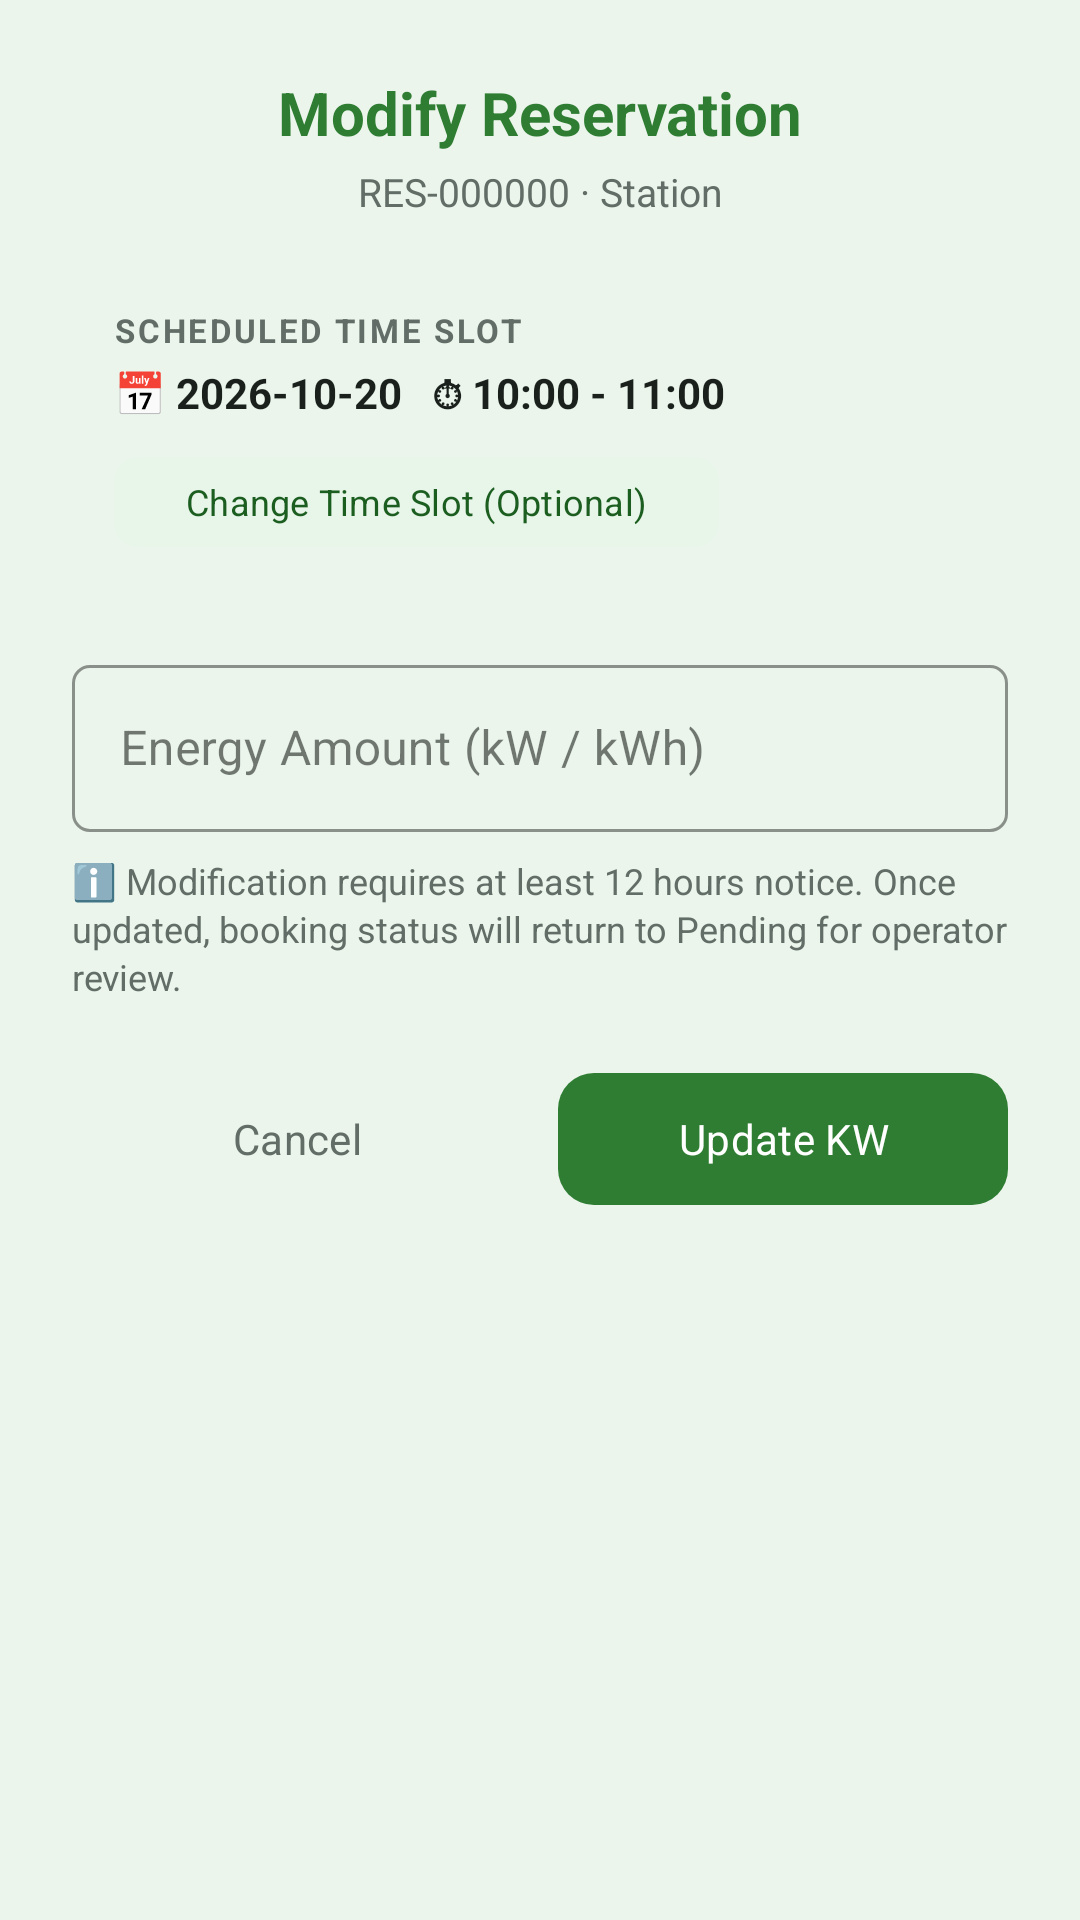

This screen was rendered from an Android layout file. Write that file and the resources it references.
<!-- AndroidManifest.xml: application theme Theme.SmartSolar -->
<!-- res/layout/dialog_modify_reservation.xml -->
<?xml version="1.0" encoding="utf-8"?>
<LinearLayout xmlns:android="http://schemas.android.com/apk/res/android"
    xmlns:app="http://schemas.android.com/apk/res-auto"
    android:layout_width="match_parent"
    android:layout_height="wrap_content"
    android:orientation="vertical"
    android:padding="24dp"
    android:background="@drawable/bg_dialog">

    <TextView
        android:id="@+id/tvModifyTitle"
        android:layout_width="match_parent"
        android:layout_height="wrap_content"
        android:text="Modify Reservation"
        android:textColor="@color/primary"
        android:textSize="20sp"
        android:textStyle="bold"
        android:gravity="center"
        android:layout_marginBottom="4dp" />

    <TextView
        android:id="@+id/tvModifyCode"
        android:layout_width="match_parent"
        android:layout_height="wrap_content"
        android:text="RES-000000 · Station"
        android:textColor="@color/on_surface_variant"
        android:textSize="13sp"
        android:gravity="center"
        android:layout_marginBottom="16dp" />

    
    <LinearLayout
        android:layout_width="match_parent"
        android:layout_height="wrap_content"
        android:orientation="vertical"
        android:background="@drawable/bg_stat_chip"
        android:padding="14dp"
        android:layout_marginBottom="16dp">

        <TextView
            android:layout_width="wrap_content"
            android:layout_height="wrap_content"
            android:text="SCHEDULED TIME SLOT"
            android:textColor="@color/on_surface_variant"
            android:textSize="11sp"
            android:textStyle="bold"
            android:letterSpacing="0.08"
            android:layout_marginBottom="4dp" />

        <TextView
            android:id="@+id/tvModifySlot"
            android:layout_width="match_parent"
            android:layout_height="wrap_content"
            android:text="📅 2026-10-20   ⏱ 10:00 - 11:00"
            android:textColor="@color/on_surface"
            android:textSize="14sp"
            android:textStyle="bold"
            android:layout_marginBottom="8dp" />

        <com.google.android.material.button.MaterialButton
            android:id="@+id/btnChangeSlot"
            style="@style/Widget.Material3.Button.TonalButton"
            android:layout_width="wrap_content"
            android:layout_height="38dp"
            android:text="Change Time Slot (Optional)"
            android:textSize="12sp"
            app:cornerRadius="8dp" />
    </LinearLayout>

    
    <com.google.android.material.textfield.TextInputLayout
        android:id="@+id/tilEnergyAmount"
        style="@style/Widget.MaterialComponents.TextInputLayout.OutlinedBox"
        android:layout_width="match_parent"
        android:layout_height="wrap_content"
        android:layout_marginBottom="8dp"
        android:hint="Energy Amount (kW / kWh)"
        app:boxStrokeColor="@color/primary"
        app:hintTextColor="@color/primary">

        <com.google.android.material.textfield.TextInputEditText
            android:id="@+id/etEnergyAmount"
            android:layout_width="match_parent"
            android:layout_height="wrap_content"
            android:inputType="numberDecimal"
            android:textColor="@color/on_surface" />
    </com.google.android.material.textfield.TextInputLayout>

    <TextView
        android:id="@+id/tvModifyCapacity"
        android:layout_width="match_parent"
        android:layout_height="wrap_content"
        android:text=""
        android:textColor="@color/on_surface_variant"
        android:textSize="12sp"
        android:layout_marginBottom="16dp"
        android:visibility="gone" />

    <TextView
        android:layout_width="match_parent"
        android:layout_height="wrap_content"
        android:text="ℹ️ Modification requires at least 12 hours notice. Once updated, booking status will return to Pending for operator review."
        android:textColor="@color/on_surface_variant"
        android:textSize="12sp"
        android:lineSpacingExtra="2dp"
        android:layout_marginBottom="20dp" />

    <LinearLayout
        android:layout_width="match_parent"
        android:layout_height="wrap_content"
        android:orientation="horizontal"
        android:weightSum="2">

        <com.google.android.material.button.MaterialButton
            android:id="@+id/btnCancel"
            style="@style/Widget.Material3.Button.TextButton"
            android:layout_width="0dp"
            android:layout_height="52dp"
            android:layout_weight="1"
            android:text="Cancel"
            android:textColor="@color/on_surface_variant" />

        <com.google.android.material.button.MaterialButton
            android:id="@+id/btnSave"
            android:layout_width="0dp"
            android:layout_height="52dp"
            android:layout_weight="1"
            android:layout_marginStart="12dp"
            android:text="Update KW"
            android:textColor="@color/on_primary"
            app:backgroundTint="@color/primary"
            app:cornerRadius="12dp" />
    </LinearLayout>
</LinearLayout>
<!-- resources referenced by this layout -->
<resources>
  <color name="on_primary">#FFFFFF</color>
  <color name="on_surface">#1A211D</color>
  <color name="on_surface_variant">#616D66</color>
  <color name="primary">#2E7D32</color>
  <style name="Theme.SmartSolar" parent="Theme.Material3.DayNight.NoActionBar">
          
          <item name="colorPrimary">@color/primary</item>
          <item name="colorOnPrimary">@color/on_primary</item>
          <item name="colorPrimaryContainer">@color/primary_container</item>
          <item name="colorOnPrimaryContainer">@color/on_primary_container</item>
  
          
          <item name="colorSecondary">@color/secondary</item>
          <item name="colorOnSecondary">@color/on_secondary</item>
          <item name="colorSecondaryContainer">@color/secondary_container</item>
          <item name="colorOnSecondaryContainer">@color/on_secondary_container</item>
  
          
          <item name="colorSurface">@color/surface</item>
          <item name="colorOnSurface">@color/on_surface</item>
          <item name="colorSurfaceVariant">@color/surface_variant</item>
          <item name="colorOnSurfaceVariant">@color/on_surface_variant</item>
          <item name="colorOutline">@color/outline</item>
  
          
          <item name="colorError">@color/error</item>
          <item name="colorErrorContainer">@color/error_container</item>
  
          
          <item name="android:windowBackground">@color/bg</item>
          <item name="android:statusBarColor">@color/bg</item>
          <item name="android:navigationBarColor">@color/bg</item>
  
          
          <item name="android:fontFamily">sans-serif</item>
  
          
          <item name="shapeAppearanceSmallComponent">@style/Shape.Small</item>
          <item name="shapeAppearanceMediumComponent">@style/Shape.Medium</item>
          <item name="shapeAppearanceLargeComponent">@style/Shape.Large</item>
      </style>
  <color name="primary_container">#81C784</color>
  <color name="on_primary_container">#111A14</color>
  <color name="secondary">#62D28E</color>
  <color name="on_secondary">#FFFFFF</color>
  <color name="secondary_container">#E8F5E9</color>
  <color name="on_secondary_container">#1B5E20</color>
  <color name="surface">#FFFFFF</color>
  <color name="surface_variant">#EAEEEB</color>
  <color name="outline">#C2C8C4</color>
  <color name="error">#D32F2F</color>
  <color name="error_container">#FFEBEE</color>
  <color name="bg">#EBF5EC</color>
  <style name="Shape.Small" parent="ShapeAppearance.Material3.SmallComponent">
          <item name="cornerSize">6dp</item>
      </style>
  <style name="Shape.Medium" parent="ShapeAppearance.Material3.MediumComponent">
          <item name="cornerSize">10dp</item>
      </style>
  <style name="Shape.Large" parent="ShapeAppearance.Material3.LargeComponent">
          <item name="cornerSize">14dp</item>
      </style>
</resources>
